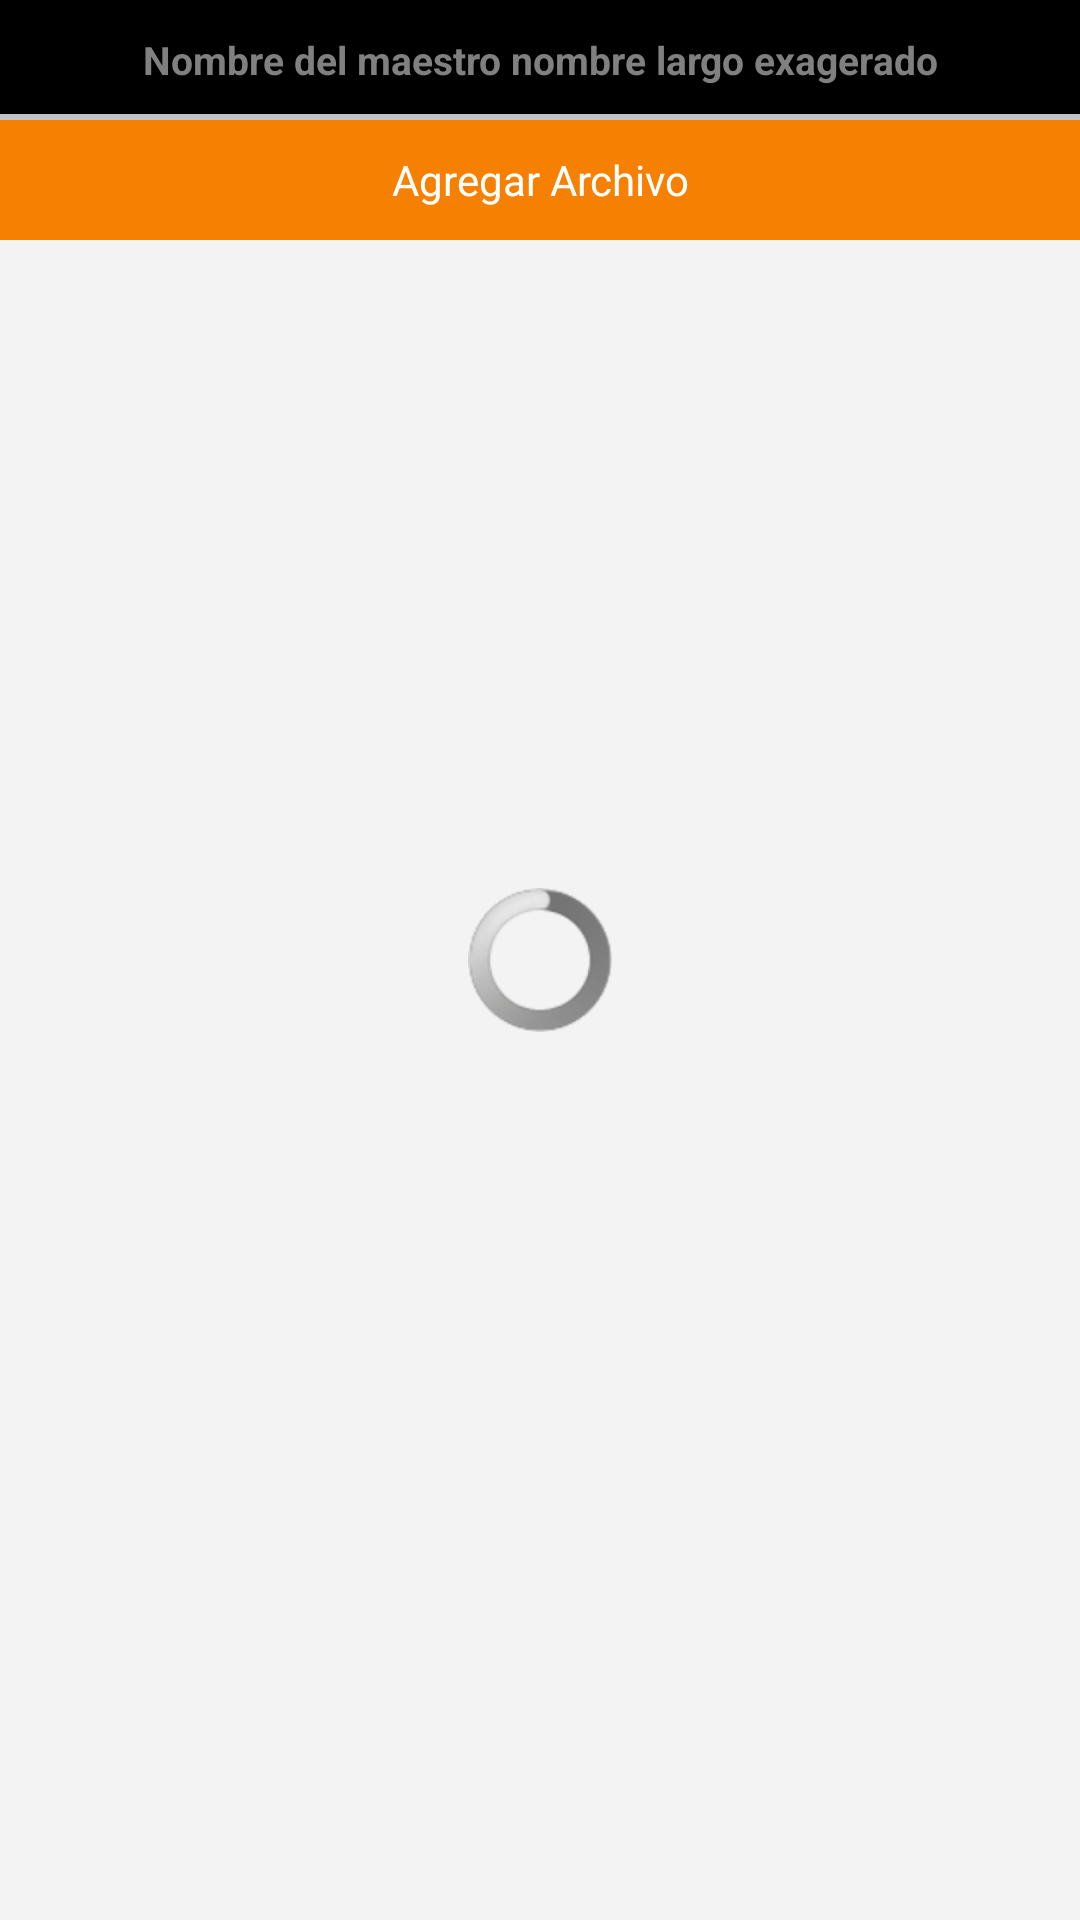

Produce the Android XML layout that renders to this screen, including the resource entries it uses.
<!-- AndroidManifest.xml: application theme AppTheme -->
<!-- res/layout/activity_archivos.xml -->
<?xml version="1.0" encoding="utf-8"?>
<FrameLayout xmlns:android="http://schemas.android.com/apk/res/android"
  android:layout_width="fill_parent"
  android:layout_height="fill_parent">

<LinearLayout
    android:layout_width="match_parent"
    android:layout_height="match_parent"
    android:background="#fff3f3f3"
    android:orientation="vertical" >
    
         <TextView
         android:id="@+id/archivos_nombre_maestro"
         android:layout_width="match_parent"
         android:gravity="center"
         android:layout_height="40dip"
         android:background="@drawable/style_search"
         android:hint="@string/nombre_profesor"
         android:singleLine="false"
         android:textSize="13sp"
         android:textStyle="bold"
         android:textColor="#adadad" />
    
         <Button
         android:id="@+id/bt_addarchivo"
         android:layout_width="match_parent"
         android:layout_height="40dip"
         android:textColor="#ffffff"
         android:background="@drawable/orange_button"
         android:text="@string/boto_add_archivo" 
         android:layout_marginBottom="4dip"/>

    	<ListView
        android:id="@+id/archivos_listview"
        android:layout_width="match_parent"
        android:layout_height="match_parent"
        android:background="#00000000"
        android:cacheColorHint="@android:color/transparent"
        android:divider="#00000000"
        android:listSelector="#e5e5e5" />

</LinearLayout>
<LinearLayout
    android:id="@+id/layout_progress"
    android:layout_width="match_parent"
    android:layout_height="match_parent"
    android:gravity="center"
    android:orientation="horizontal"
    android:padding="10dp" >
    


            <ProgressBar
                android:id="@+id/progressBar"
                style="?android:attr/progressBarStyle"
                android:layout_width="wrap_content"
                android:layout_height="wrap_content" />

</LinearLayout>
</FrameLayout>
<!-- resources referenced by this layout -->
<resources>
  <!-- drawable orange_button (drawable) -->
  <?xml version="1.0" encoding="utf-8"?>
  <selector xmlns:android="http://schemas.android.com/apk/res/android">
    <item android:state_pressed="true" >
      <shape>
        <solid
            android:color="#f99d3b" />
        <stroke
            android:width="1dp"
            android:color="#f99d3b" />
        <corners
            android:radius="0dp" />
        <padding
            android:left="10dp"
            android:top="10dp"
            android:right="10dp"
            android:bottom="10dp" />
      </shape>
    </item>
    <item>
      <shape>
        <gradient
            android:startColor="#f68002"
            android:endColor="#f68002"
            android:angle="270" />
        <stroke
            android:width="0dp"
            android:color="#f68002" />
        <corners
            android:radius="0dp" />
        <padding
            android:left="10dp"
            android:top="10dp"
            android:right="10dp"
            android:bottom="10dp" />
      </shape>
    </item>
  </selector>
  <!-- drawable style_search (drawable) -->
  <?xml version="1.0" encoding="utf-8"?>
     
    <layer-list xmlns:android="http://schemas.android.com/apk/res/android" >
  
  <item>
      <shape>
          <solid android:color="#c2c2c2" />
      </shape>
  </item>
  
  
  <item
      android:bottom="2dp"
      android:left="0dp"
      android:right="0dp">
      <shape>
          <solid android:color="#000" />
      </shape>
  </item>
  
  
  <item android:bottom="5.0dp">
      <shape>
          <solid android:color="#000" />
      </shape>
  </item>
  
  </layer-list>
  <string name="boto_add_archivo">Agregar Archivo</string>
  <string name="nombre_profesor">Nombre del maestro nombre largo exagerado</string>
  <style name="AppTheme" parent="AppBaseTheme">
          
      </style>
  <style name="AppBaseTheme" parent="android:Theme.Light">
          
      </style>
</resources>
